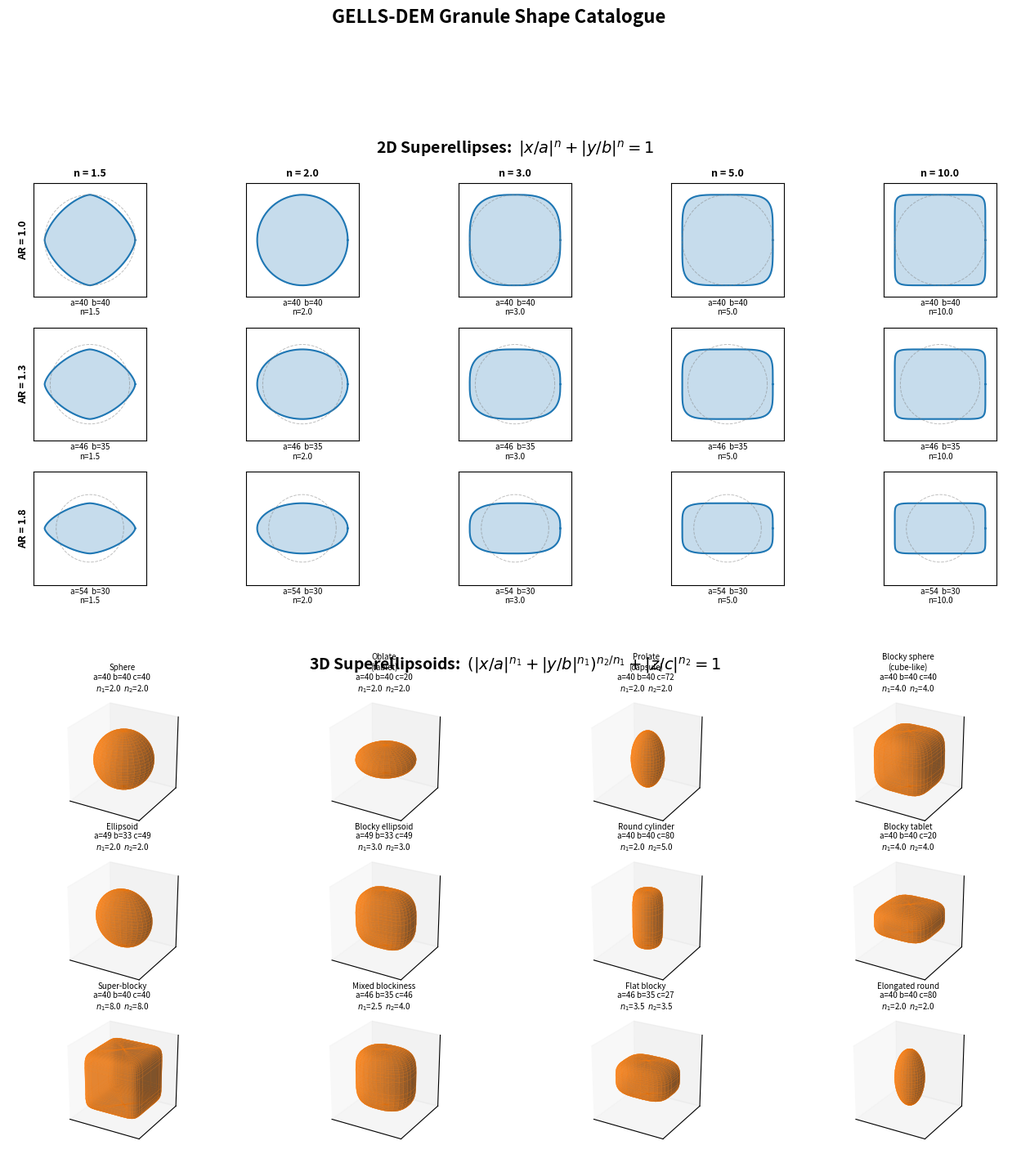

Python code for this plot:
#!/usr/bin/env python3
"""
viz_shapes.py — Display all granule shapes available in GELLS-DEM.

Shows 2D superellipses and 3D superellipsoids with varying aspect ratios
and blockiness exponents, annotated with the parameters that create them.

Usage:
    python viz_shapes.py                   # show both 2D and 3D panels
    python viz_shapes.py --mode 2D         # 2D superellipses only
    python viz_shapes.py --mode 3D         # 3D superellipsoids only
    python viz_shapes.py -o shapes.png     # save to file instead of displaying
"""

import argparse
import numpy as np
import matplotlib.pyplot as plt
from matplotlib.patches import Polygon
from mpl_toolkits.mplot3d.art3d import Poly3DCollection

# ── 2D superellipse helpers ──────────────────────────────────────────

def superellipse_points(a, b, n, num_pts=256):
    """Return (x, y) arrays tracing a superellipse |x/a|^n + |y/b|^n = 1."""
    t = np.linspace(0, 2 * np.pi, num_pts, endpoint=True)
    e = 2.0 / n
    ct, st = np.cos(t), np.sin(t)
    x = a * np.sign(ct) * np.abs(ct) ** e
    y = b * np.sign(st) * np.abs(st) ** e
    return x, y


# ── 3D superellipsoid helpers ────────────────────────────────────────

def _sgnpow(x, p):
    return np.sign(x) * np.abs(x) ** p


def superellipsoid_mesh(a, b, c, n1, n2, n_pts=40):
    """Parametric surface mesh for (|x/a|^n1 + |y/b|^n1)^(n2/n1) + |z/c|^n2 = 1."""
    eta = np.linspace(-np.pi / 2, np.pi / 2, n_pts)
    omega = np.linspace(-np.pi, np.pi, n_pts)
    E, O = np.meshgrid(eta, omega, indexing='ij')
    e1 = 2.0 / n1
    e2 = 2.0 / n2
    X = a * _sgnpow(np.cos(E), e2) * _sgnpow(np.cos(O), e1)
    Y = b * _sgnpow(np.cos(E), e2) * _sgnpow(np.sin(O), e1)
    Z = c * _sgnpow(np.sin(E), e2)
    return X, Y, Z


# ── 2D gallery ───────────────────────────────────────────────────────

def plot_2d_gallery(fig, grid_spec):
    """Draw a grid of 2D superellipses varying aspect ratio and blockiness."""
    # Parameter ranges
    aspect_ratios = [1.0, 1.3, 1.8]
    blockiness_vals = [1.5, 2.0, 3.0, 5.0, 10.0]

    nrows = len(aspect_ratios)
    ncols = len(blockiness_vals)

    inner = grid_spec.subgridspec(nrows + 1, ncols, hspace=0.35, wspace=0.30,
                                  height_ratios=[0.12] + [1] * nrows)

    # Title row
    ax_title = fig.add_subplot(inner[0, :])
    ax_title.set_axis_off()
    ax_title.text(0.5, 0.3, '2D Superellipses:  $|x/a|^n + |y/b|^n = 1$',
                  ha='center', va='center', fontsize=14, fontweight='bold')

    R = 40.0  # reference equivalent radius (µm)

    for row, ar in enumerate(aspect_ratios):
        for col, n in enumerate(blockiness_vals):
            ax = fig.add_subplot(inner[row + 1, col])

            a = R * np.sqrt(ar)
            b = R / np.sqrt(ar)
            x, y = superellipse_points(a, b, n)

            ax.fill(x, y, alpha=0.25, color='C0')
            ax.plot(x, y, color='C0', linewidth=1.5)

            # Reference circle
            if not (ar == 1.0 and n == 2.0):
                xc, yc = superellipse_points(R, R, 2.0)
                ax.plot(xc, yc, color='grey', linewidth=0.7, linestyle='--', alpha=0.5)

            lim = max(a, b) * 1.25
            ax.set_xlim(-lim, lim)
            ax.set_ylim(-lim, lim)
            ax.set_aspect('equal')
            ax.tick_params(labelsize=6)
            ax.set_xticks([])
            ax.set_yticks([])

            # Labels
            label = f'a={a:.0f}  b={b:.0f}\nn={n}'
            ax.set_xlabel(label, fontsize=7, labelpad=2)

            if col == 0:
                ax.set_ylabel(f'AR = {ar}', fontsize=9, fontweight='bold')
            if row == 0:
                ax.set_title(f'n = {n}', fontsize=9, fontweight='bold')


# ── 3D gallery ───────────────────────────────────────────────────────

def plot_3d_gallery(fig, grid_spec):
    """Draw a grid of 3D superellipsoids varying aspect ratio and blockiness."""
    # Show combos of (aspect_ratio a/b, blockiness n1, c/a ratio, n2)
    shapes = [
        # (label, a/b, c/a, n1, n2)
        ('Sphere',              1.0, 1.0, 2.0, 2.0),
        ('Oblate\n(tablet)',    1.0, 0.5, 2.0, 2.0),
        ('Prolate\n(capsule)',  1.0, 1.8, 2.0, 2.0),
        ('Blocky sphere\n(cube-like)', 1.0, 1.0, 4.0, 4.0),
        ('Ellipsoid',           1.5, 1.0, 2.0, 2.0),
        ('Blocky ellipsoid',    1.5, 1.0, 3.0, 3.0),
        ('Round cylinder',      1.0, 2.0, 2.0, 5.0),
        ('Blocky tablet',       1.0, 0.5, 4.0, 4.0),
        ('Super-blocky',        1.0, 1.0, 8.0, 8.0),
        ('Mixed blockiness',    1.3, 1.0, 2.5, 4.0),
        ('Flat blocky',         1.3, 0.6, 3.5, 3.5),
        ('Elongated round',     1.0, 2.0, 2.0, 2.0),
    ]

    nrows, ncols = 3, 4
    inner = grid_spec.subgridspec(nrows + 1, ncols, hspace=0.25, wspace=0.15,
                                  height_ratios=[0.10] + [1] * nrows)

    ax_title = fig.add_subplot(inner[0, :])
    ax_title.set_axis_off()
    ax_title.text(0.5, 0.3,
                  r'3D Superellipsoids:  $(|x/a|^{n_1}+|y/b|^{n_1})^{n_2/n_1}+|z/c|^{n_2}=1$',
                  ha='center', va='center', fontsize=14, fontweight='bold')

    R = 40.0

    for idx, (name, ar_ab, ar_ca, n1, n2) in enumerate(shapes):
        row = idx // ncols
        col = idx % ncols
        ax = fig.add_subplot(inner[row + 1, col], projection='3d')

        a = R * np.sqrt(ar_ab)
        b = R / np.sqrt(ar_ab)
        c = a * ar_ca

        X, Y, Z = superellipsoid_mesh(a, b, c, n1, n2, n_pts=32)

        ax.plot_surface(X, Y, Z, alpha=0.6, color='C1', edgecolor='C1',
                        linewidth=0.15, shade=True)

        lim = max(a, b, c) * 1.3
        ax.set_xlim(-lim, lim)
        ax.set_ylim(-lim, lim)
        ax.set_zlim(-lim, lim)
        ax.set_box_aspect([1, 1, 1])
        ax.set_xticks([])
        ax.set_yticks([])
        ax.set_zticks([])
        ax.view_init(elev=25, azim=-60)

        param_str = (f'{name}\n'
                     f'a={a:.0f} b={b:.0f} c={c:.0f}\n'
                     f'$n_1$={n1}  $n_2$={n2}')
        ax.set_title(param_str, fontsize=7, pad=-5)


# ── Main ─────────────────────────────────────────────────────────────

def main():
    parser = argparse.ArgumentParser(description='Display GELLS-DEM granule shapes')
    parser.add_argument('--mode', choices=['2D', '3D', 'both'], default='both',
                        help='Which shape gallery to show (default: both)')
    parser.add_argument('-o', '--output', type=str, default=None,
                        help='Save figure to file instead of displaying')
    args = parser.parse_args()

    if args.mode == '2D':
        fig = plt.figure(figsize=(14, 9))
        gs = fig.add_gridspec(1, 1)
        plot_2d_gallery(fig, gs[0, 0])
    elif args.mode == '3D':
        fig = plt.figure(figsize=(14, 10))
        gs = fig.add_gridspec(1, 1)
        plot_3d_gallery(fig, gs[0, 0])
    else:
        fig = plt.figure(figsize=(16, 16))
        gs = fig.add_gridspec(2, 1, hspace=0.15, height_ratios=[1, 1.1])
        plot_2d_gallery(fig, gs[0])
        plot_3d_gallery(fig, gs[1])

    fig.suptitle('GELLS-DEM Granule Shape Catalogue', fontsize=16,
                 fontweight='bold', y=0.98)

    if args.output:
        fig.savefig(args.output, dpi=200, bbox_inches='tight')
        print(f'Saved to {args.output}')
    else:
        plt.show()


if __name__ == '__main__':
    main()
